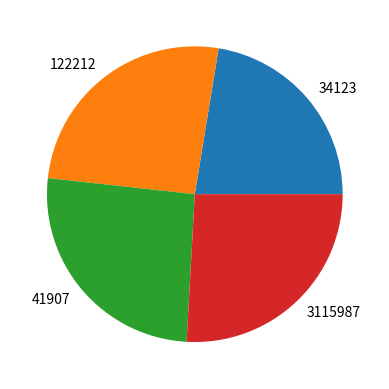

Here is the Python script that generated this plot:
# -*- coding: utf-8 -*-
"""
Created on Wed Apr 29 09:35:12 2020

[redacted]
"""

import matplotlib.pyplot as plt

# X 軸
stock_list = ['2031', '2341', '2342', '2345']
# Y 軸
volumes = [34123, 122212, 41907, 3115987]


#長條圖
#plt.bar(stock_list, volumes)

#折線圖
#plt.plot(stock_list,volumes)

#圓餅圖
plt.pie(stock_list,labels=volumes)
# 若使用 VS Code 搭配 terminal 終端機或 Jupyter Notebook 執行使用
plt.show()
# 若使用 repl.it 執行需要將圖表存為圖片後於左方資料夾選擇圖片檔案觀看結果
plt.savefig('plot.png')